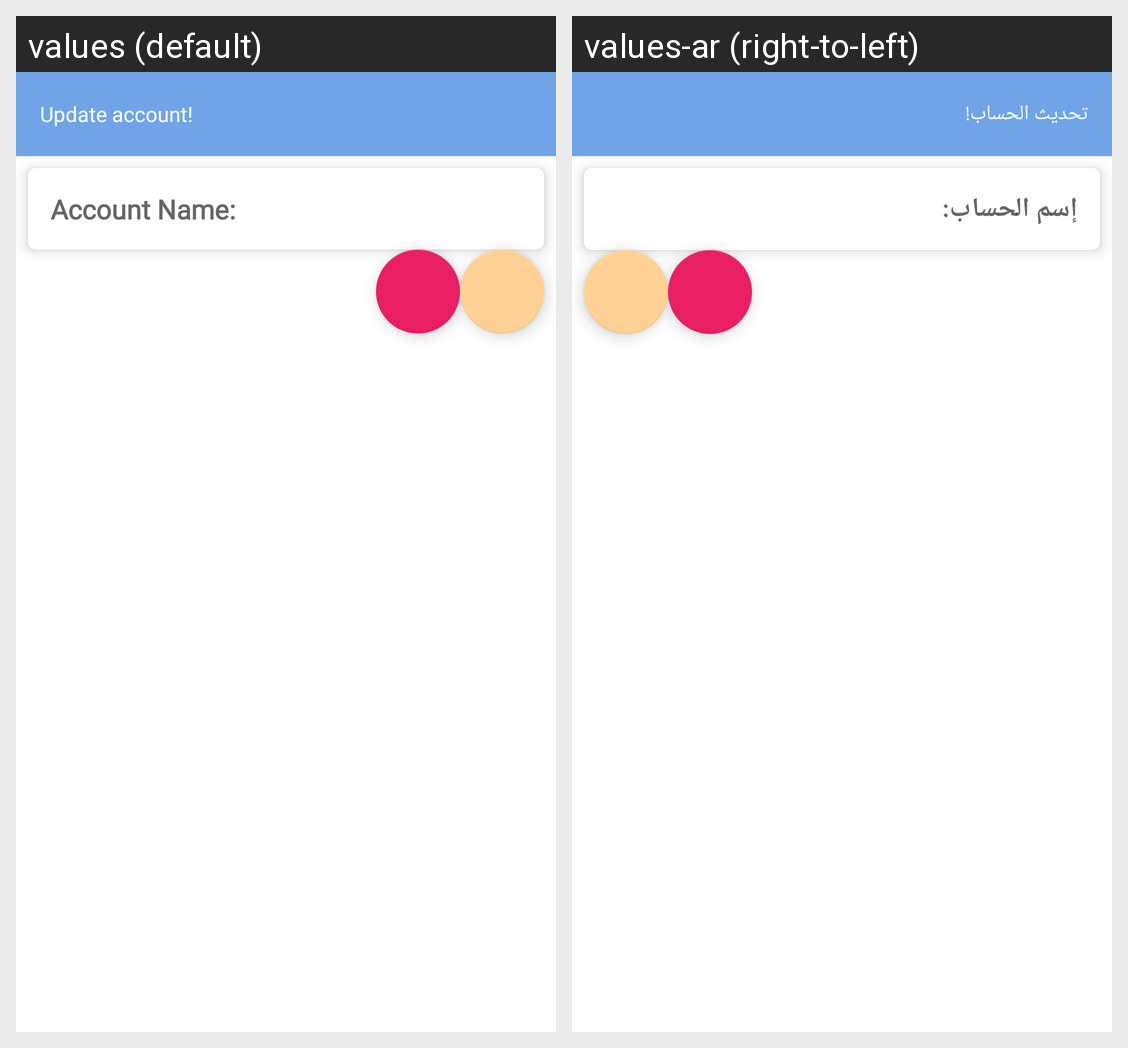

Here is an Android app screen in its default locale and in the app's own translations. Write out the translated-string differences for the strings that appear on this screen.
Android screen res/layout/dialog_fragment_update_account.xml rendered under 2 locales, left to right: values (default), values-ar (right-to-left). Device: Nexus 5 (rendered at 1080×1920; each locale shown at half size, 540×960, under a caption strip naming it); theme Theme.BudgetManagement.
Strings drawn on this screen, with the default value and each locale's value (text and hints the layout hard-codes, and strings that could not be matched under every locale, appear in the picture but are not listed):

update_account
  values: Update account!
  values-ar: تحديث الحساب!

account_name
  values: Account Name:
  values-ar: إسم الحساب:
